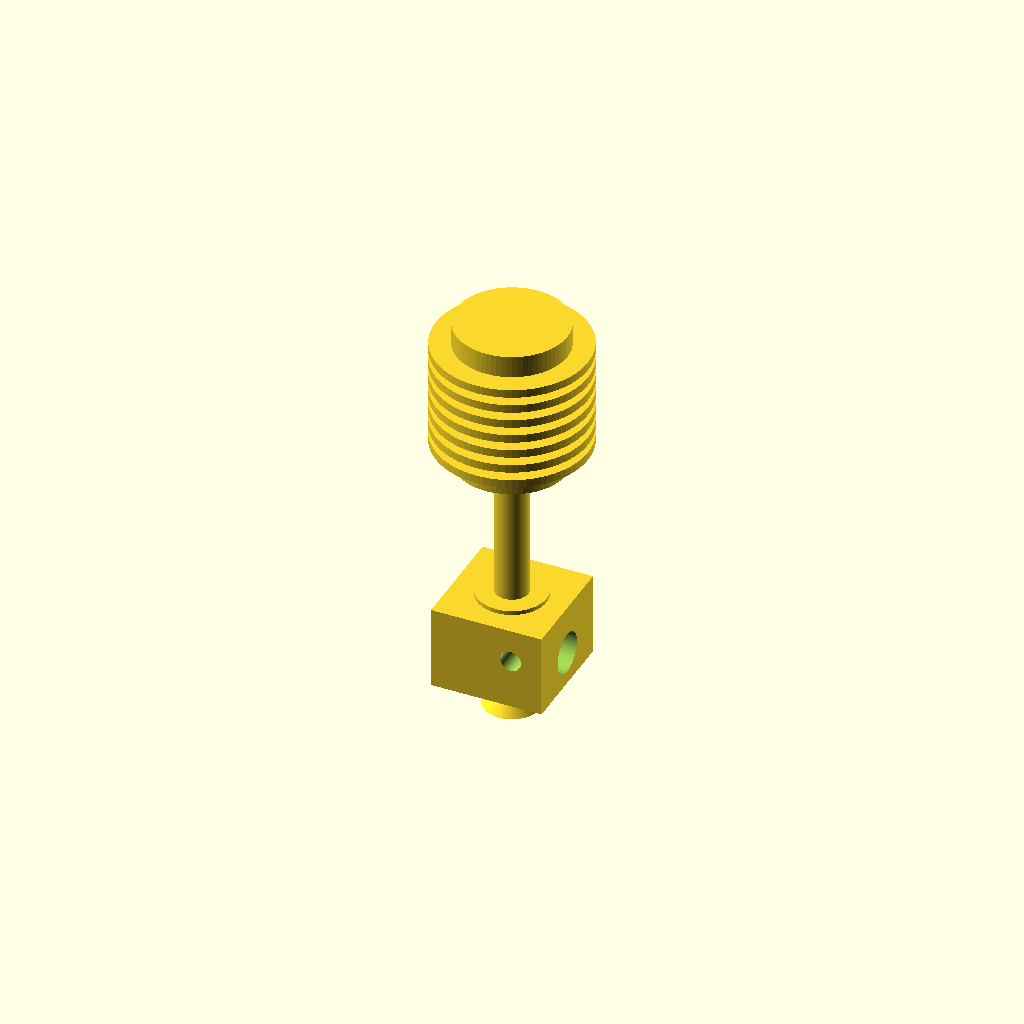
Cell 1 — every parameter at its default value.
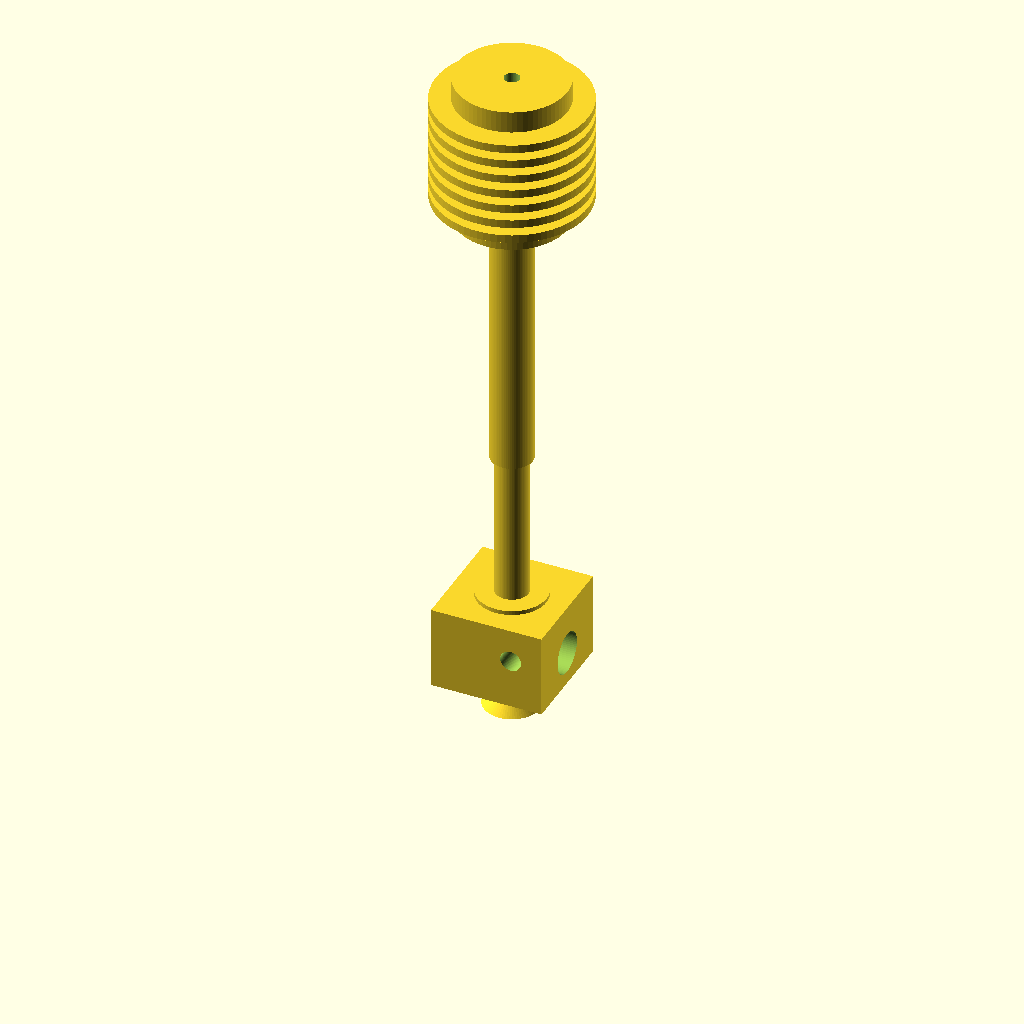
Cell 2 — total_length_mm set to 102.4, the other parameters unchanged.
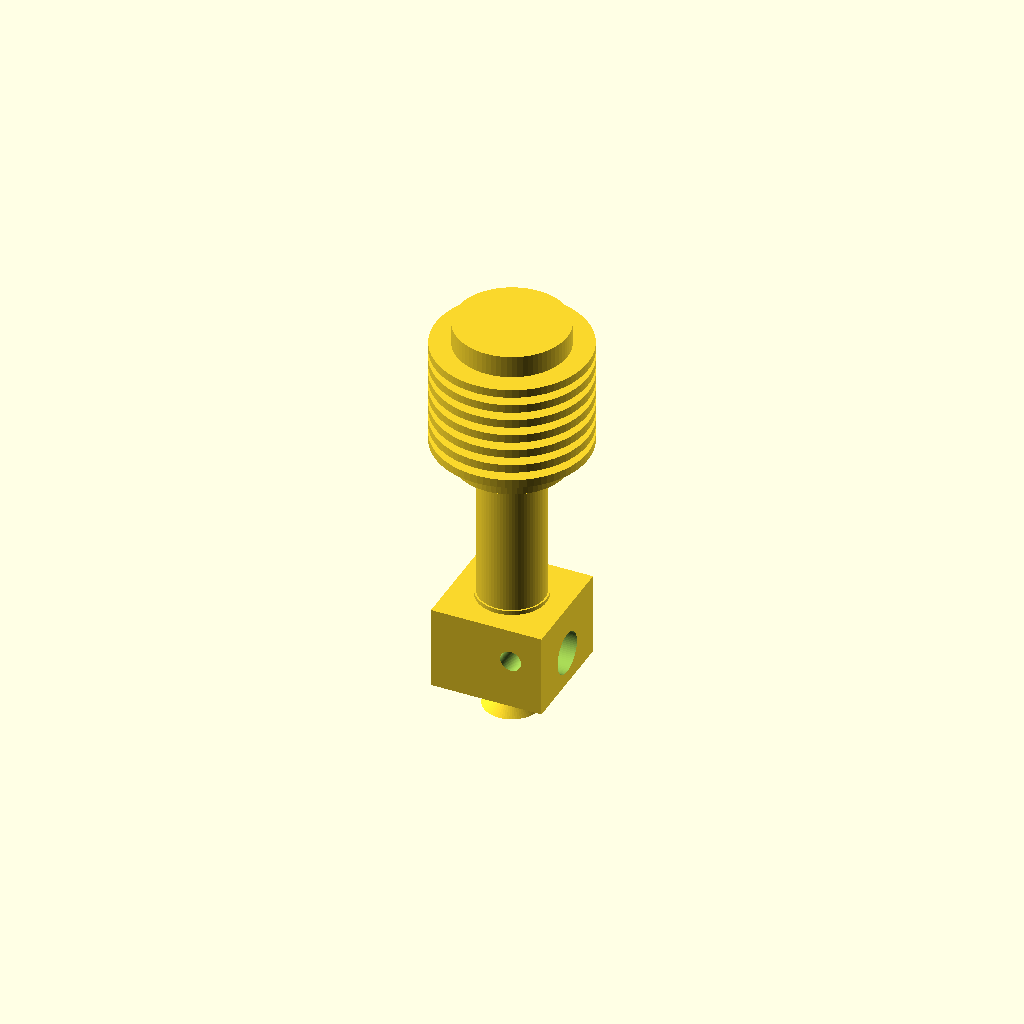
Cell 3: the same model with barrel_diameter_mm = 9.5.
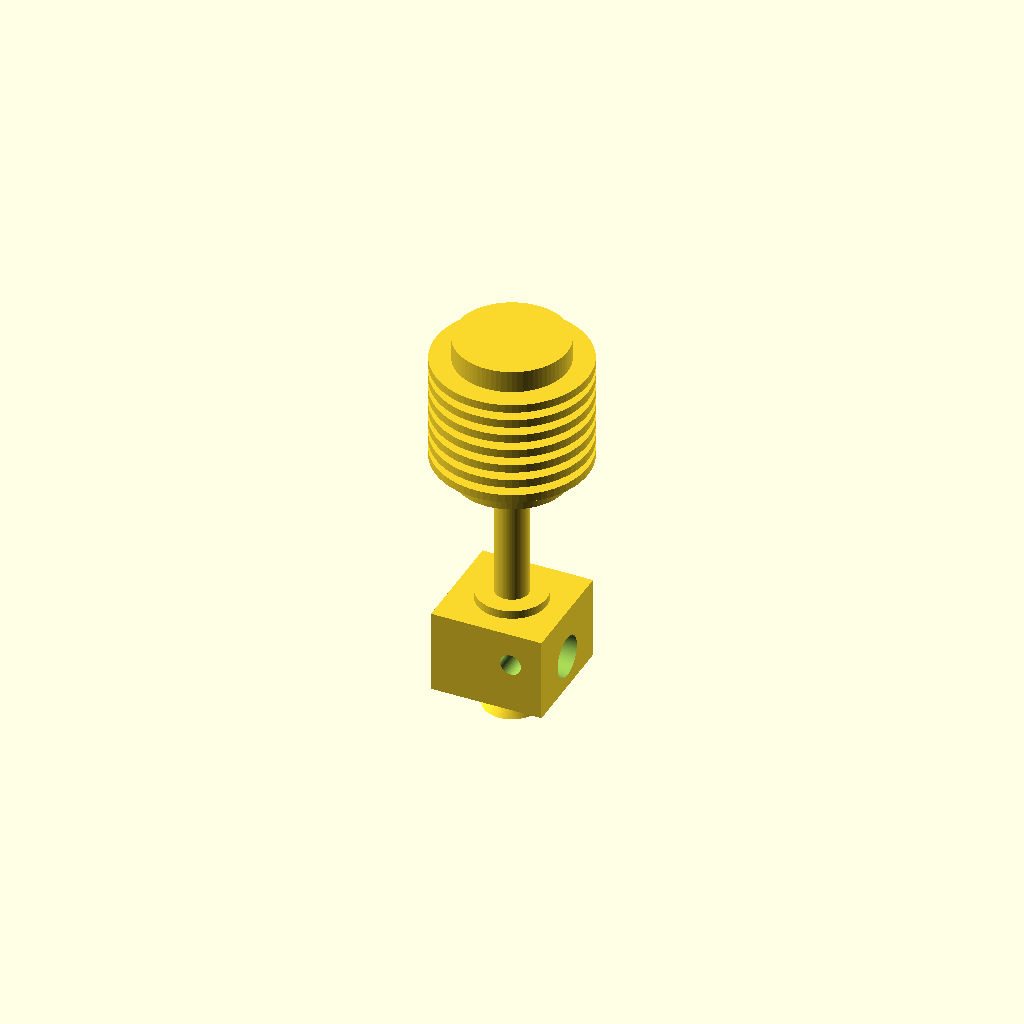
Cell 4: the same model with overlap_mm = 1.2.
One fixed orthographic camera (rotation 55°, 0°, 25°; colour scheme Cornfield) for every cell.
Source of the model, results/nopscadlib/ablations/no_verification/scad/hot_end__JHeadMk5.scad:
// 3D Printer Hot End (single connected solid) with verifiable dimensions:
// - Total length (Z): 51.2mm
// - Heatbreak/barrel diameter: 4.75mm
// - Filament path: 1.75mm nominal (bore = 1.95mm)
//
// Fixes vs prior:
// - Added recognizable heater block details (cartridge + thermistor bores, nozzle seat)
// - Added more realistic nozzle (hex + cone tip) and internal melt cone
// - Added stepped filament path (upper bore + heatbreak + melt cone + nozzle orifice)
// - Ensured all parts are connected using dimension-derived Z formulas (no arbitrary offsets)

$fn = 72;

// -------------------- Parameters --------------------
total_length_mm = 51.2;

barrel_diameter_mm = 4.75;          // heatbreak OD
filament_diameter_mm = 1.75;
filament_clearance_mm = 0.20;
filament_bore_diameter_mm = filament_diameter_mm + 2*filament_clearance_mm; // 1.95

overlap_mm = 0.6;

// Heatsink / top body
heatsink_outer_diameter_mm = 16;
heatsink_length_mm = 22;

num_fins = 7;
fin_thickness_mm = 1.2;
fin_gap_mm = 1.2;
fin_outer_diameter_mm = 22;

// Groove mount ring
groove_outer_diameter_mm = 12;
groove_length_mm = 6;

// Heatbreak / barrel
barrel_length_mm = 23.2;

// Heater block
heater_block_size_x_mm = 16;
heater_block_size_y_mm = 16;
heater_block_height_mm = 12;

// Heater block details
cartridge_diameter_mm = 6.0;
thermistor_diameter_mm = 3.0;

// Nozzle (more recognizable)
nozzle_length_mm = 6;
nozzle_hex_flat_mm = 7.0;           // across flats
nozzle_hex_height_mm = 2.6;         // portion of nozzle that is hex
nozzle_cone_height_mm = nozzle_length_mm - nozzle_hex_height_mm;
nozzle_tip_diameter_mm = 1.2;       // external tip diameter
nozzle_orifice_diameter_mm = 0.4;   // internal exit

// Nozzle seat / melt zone
nozzle_seat_diameter_mm = 6.0;      // bore in heater block for nozzle shoulder
nozzle_seat_depth_mm = 2.0;         // depth into block

// Upper bore (PTFE-ish) inside heatsink
upper_bore_diameter_mm = 2.2;

// Derived: allocate any remainder to a short neck/collar section
neck_diameter_mm = max(barrel_diameter_mm, 6);
neck_length_mm = max(
    0,
    total_length_mm - (heatsink_length_mm + barrel_length_mm + heater_block_height_mm + nozzle_length_mm)
);

// -------------------- Z layout (bottom at z=0) --------------------
z0 = 0;

z_nozzle0 = z0;
z_nozzle1 = z_nozzle0 + nozzle_length_mm;

z_block0 = z_nozzle1 - overlap_mm;
z_block1 = z_block0 + heater_block_height_mm;

z_barrel0 = z_block1 - overlap_mm;
z_barrel1 = z_barrel0 + barrel_length_mm;

z_neck0 = z_barrel1 - overlap_mm;
z_neck1 = z_neck0 + neck_length_mm;

z_heatsink0 = z_neck1 - overlap_mm;
z_heatsink1 = z_heatsink0 + heatsink_length_mm;

// Groove ring near top of heatsink (connected)
z_groove_center = z_heatsink1 - groove_length_mm/2 - overlap_mm;

// -------------------- Helpers --------------------
module z_cyl_const(z0_, z1_, r_) {
    h_ = max(0.01, z1_ - z0_);
    zc_ = (z0_ + z1_) / 2;
    translate([0,0,zc_]) cylinder(h=h_, r=r_, center=true);
}

module z_cyl_taper(z0_, z1_, r1_, r2_) {
    h_ = max(0.01, z1_ - z0_);
    zc_ = (z0_ + z1_) / 2;
    translate([0,0,zc_]) cylinder(h=h_, r1=r1_, r2=r2_, center=true);
}

module z_cube(z0_, z1_, sx_, sy_) {
    h_ = max(0.01, z1_ - z0_);
    zc_ = (z0_ + z1_) / 2;
    translate([0,0,zc_]) cube([sx_, sy_, h_], center=true);
}

module z_hex_prism(z0_, z1_, flat_mm) {
    // Regular hex with given across-flats
    r_ = flat_mm / sqrt(3); // circumradius for across-flats = sqrt(3)*r
    h_ = max(0.01, z1_ - z0_);
    zc_ = (z0_ + z1_) / 2;
    translate([0,0,zc_]) cylinder(h=h_, r=r_, $fn=6, center=true);
}

module heatsink_with_fins(z0_, z1_) {
    // Core cylinder
    z_cyl_const(z0_, z1_, heatsink_outer_diameter_mm/2);

    // Fins: discs along heatsink length
    fin_pitch = fin_thickness_mm + fin_gap_mm;
    usable_len = (z1_ - z0_);
    fin_stack_len = num_fins * fin_thickness_mm + max(0, (num_fins-1)) * fin_gap_mm;
    fin_start = z0_ + max(0, (usable_len - fin_stack_len)/2);

    for (i = [0 : max(0, num_fins-1)]) {
        f0 = fin_start + i * fin_pitch;
        f1 = f0 + fin_thickness_mm;

        f0c = max(z0_, f0);
        f1c = min(z1_, f1);

        if (f1c > f0c + 0.02)
            z_cyl_const(f0c, f1c, fin_outer_diameter_mm/2);
    }

    // Groove ring near top
    z_cyl_const(
        z_groove_center - groove_length_mm/2,
        z_groove_center + groove_length_mm/2,
        groove_outer_diameter_mm/2
    );
}

// -------------------- Solid geometry --------------------
module nozzle_solid() {
    // Hex section at top + cone to tip
    union() {
        // Hex at top of nozzle
        z_hex_prism(z_nozzle1 - nozzle_hex_height_mm, z_nozzle1, nozzle_hex_flat_mm);

        // Cone down to tip
        z_cyl_taper(
            z_nozzle0,
            z_nozzle1 - nozzle_hex_height_mm + overlap_mm,
            (nozzle_hex_flat_mm / sqrt(3)), // match hex circumradius at join
            nozzle_tip_diameter_mm/2
        );
    }
}

module heater_block_solid() {
    // Main block + small boss around heatbreak entry for a clearer silhouette
    union() {
        z_cube(z_block0, z_block1, heater_block_size_x_mm, heater_block_size_y_mm);

        // Slight top boss (helps silhouette and suggests clamp area)
        boss_d = 10;
        boss_h = 2.0;
        z_cyl_const(z_block1 - boss_h, z_block1 + overlap_mm, boss_d/2);
    }
}

module hotend_solid() {
    union() {
        // Nozzle
        nozzle_solid();

        // Heater block
        heater_block_solid();

        // Heatbreak / barrel (4.75mm diameter)
        z_cyl_const(z_barrel0, z_barrel1, barrel_diameter_mm/2);

        // Neck/collar to reach exact total length (if needed)
        if (neck_length_mm > 0.02)
            z_cyl_const(z_neck0, z_neck1, neck_diameter_mm/2);

        // Heatsink with fins + groove
        heatsink_with_fins(z_heatsink0, z_heatsink1);
    }
}

// -------------------- Internal bores (subtractions) --------------------
module filament_path_bore() {
    // Stepped bore:
    // - Upper bore through heatsink/neck (slightly larger)
    // - Heatbreak bore (filament_bore_diameter_mm)
    // - Melt cone in heater block
    // - Nozzle orifice at tip
    upper_r = upper_bore_diameter_mm/2;
    hb_r = filament_bore_diameter_mm/2;
    orifice_r = nozzle_orifice_diameter_mm/2;

    // Upper bore: from top down to just above heatbreak start
    z_cyl_const(z_barrel1 - overlap_mm, total_length_mm + overlap_mm, upper_r);

    // Heatbreak bore: through heatbreak
    z_cyl_const(z_barrel0 - overlap_mm, z_barrel1 + overlap_mm, hb_r);

    // Through heater block: straight section down to melt cone start
    melt_cone_top_z = z_block0 + heater_block_height_mm*0.65;
    z_cyl_const(melt_cone_top_z, z_block1 + overlap_mm, hb_r);

    // Melt cone: expands toward nozzle seat
    z_cyl_taper(z_nozzle1 - overlap_mm, melt_cone_top_z, nozzle_seat_diameter_mm/2, hb_r);

    // Nozzle orifice: from tip up into nozzle
    z_cyl_const(z_nozzle0 - overlap_mm, z_nozzle0 + nozzle_cone_height_mm + overlap_mm, orifice_r);
}

module heater_block_feature_bores() {
    // Cartridge heater bore (X direction) and thermistor bore (Y direction)
    // Positioned by formulas from block size; centered in Z of block.
    zc = (z_block0 + z_block1)/2;

    // Cartridge: along X, centered in Y, slightly below center in Z
    cart_z = zc - heater_block_height_mm*0.10;
    translate([0, 0, cart_z])
        rotate([0,90,0])
            cylinder(h=heater_block_size_x_mm + 2*overlap_mm, r=cartridge_diameter_mm/2, center=true);

    // Thermistor: along Y, offset in X, slightly above cartridge
    therm_z = zc + heater_block_height_mm*0.10;
    therm_x = heater_block_size_x_mm*0.22;
    translate([therm_x, 0, therm_z])
        rotate([90,0,0])
            cylinder(h=heater_block_size_y_mm + 2*overlap_mm, r=thermistor_diameter_mm/2, center=true);

    // Nozzle seat pocket into bottom of block (so nozzle looks seated)
    z_cyl_const(z_block0 - overlap_mm, z_block0 + nozzle_seat_depth_mm, nozzle_seat_diameter_mm/2);
}

// -------------------- Final model --------------------
difference() {
    hotend_solid();
    union() {
        filament_path_bore();
        heater_block_feature_bores();
    }
}
Customizer parameters (derived from the source; name, type, default, range or options):
total_length_mm: number, default 51.2
barrel_diameter_mm: number, default 4.75
filament_diameter_mm: number, default 1.75
filament_clearance_mm: number, default 0.2
overlap_mm: number, default 0.6
heatsink_outer_diameter_mm: number, default 16
heatsink_length_mm: number, default 22
num_fins: number, default 7
fin_thickness_mm: number, default 1.2
fin_gap_mm: number, default 1.2
fin_outer_diameter_mm: number, default 22
groove_outer_diameter_mm: number, default 12
groove_length_mm: number, default 6
barrel_length_mm: number, default 23.2
heater_block_size_x_mm: number, default 16
heater_block_size_y_mm: number, default 16
heater_block_height_mm: number, default 12
cartridge_diameter_mm: number, default 6
thermistor_diameter_mm: number, default 3
nozzle_length_mm: number, default 6
nozzle_hex_flat_mm: number, default 7
nozzle_hex_height_mm: number, default 2.6
nozzle_tip_diameter_mm: number, default 1.2
nozzle_orifice_diameter_mm: number, default 0.4
nozzle_seat_diameter_mm: number, default 6
nozzle_seat_depth_mm: number, default 2
upper_bore_diameter_mm: number, default 2.2
z0: number, default 0
